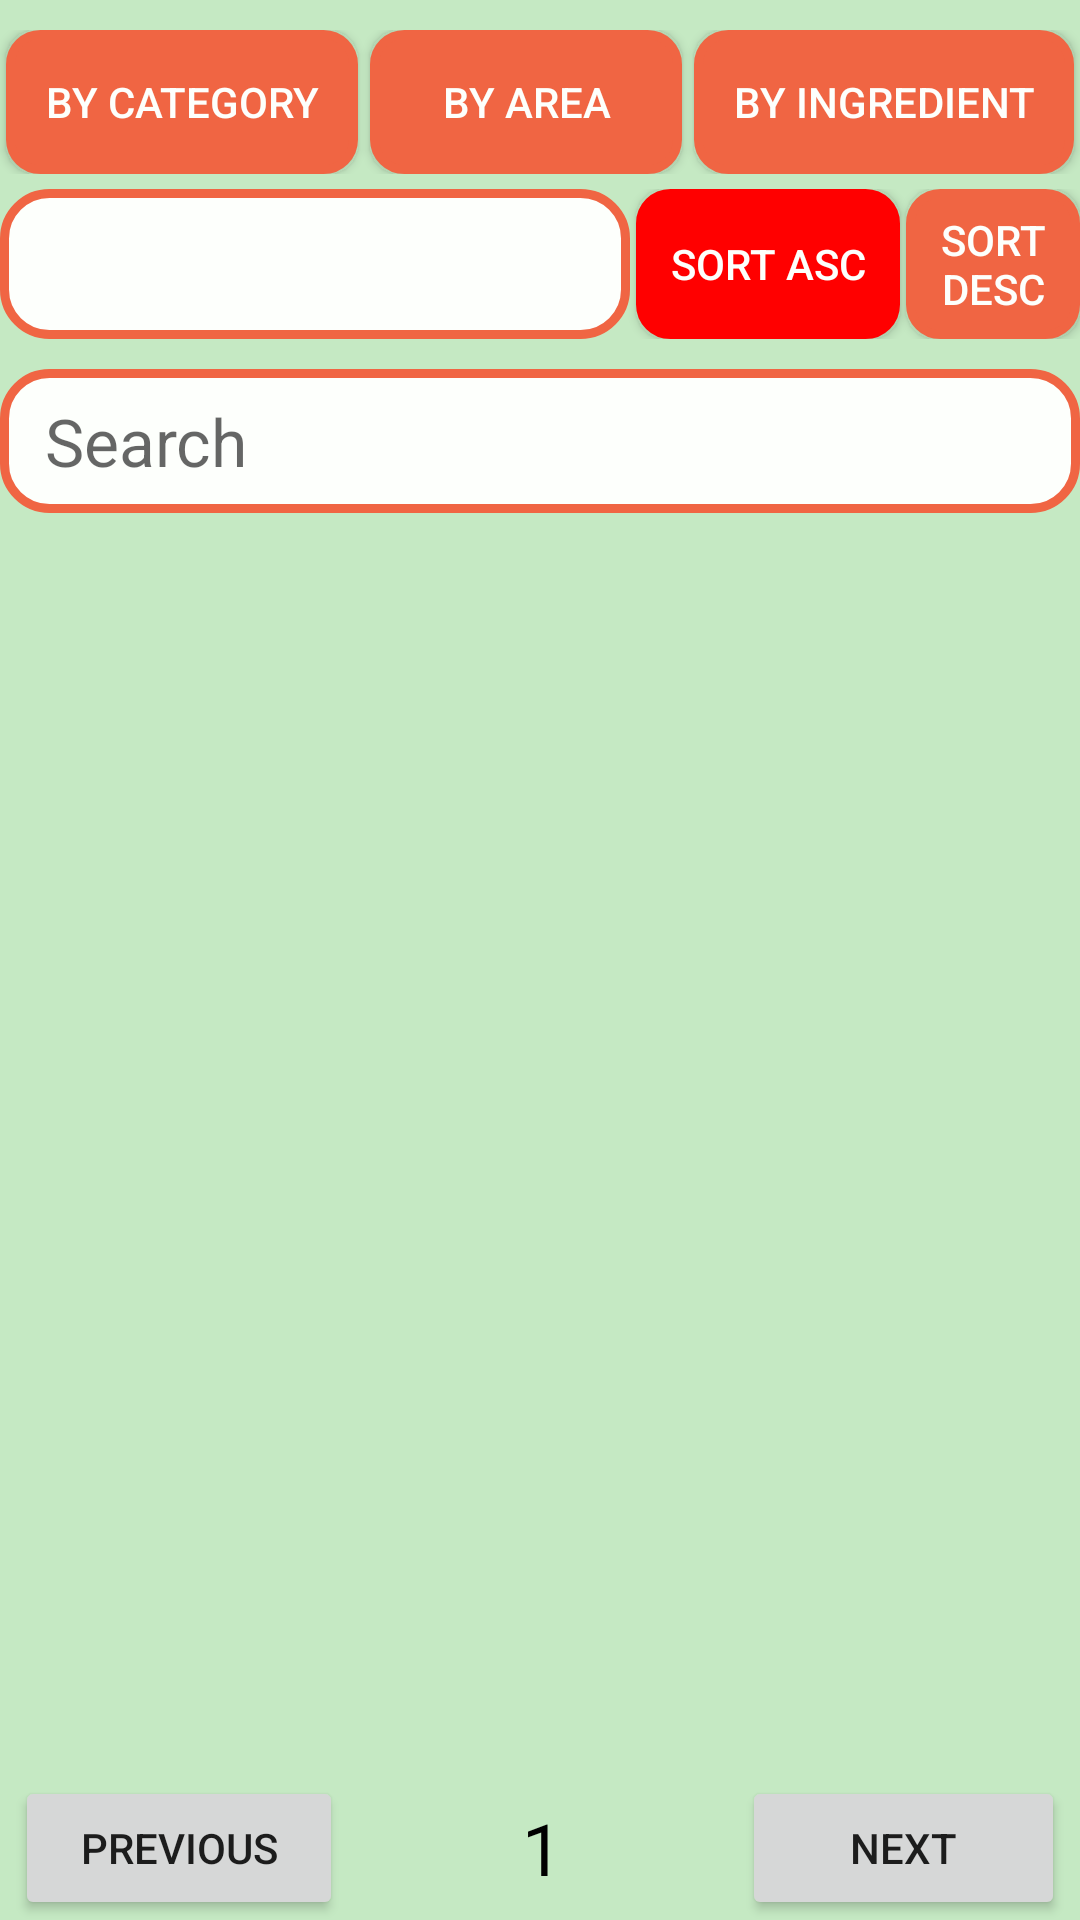

Write the Android layout XML for this screen, with the resource values it uses.
<!-- AndroidManifest.xml: application theme Theme.NutrititionTracker -->
<!-- res/layout/fragment_filter.xml -->
<?xml version="1.0" encoding="utf-8"?>
<androidx.constraintlayout.widget.ConstraintLayout xmlns:android="http://schemas.android.com/apk/res/android"
    xmlns:tools="http://schemas.android.com/tools"
    android:layout_width="match_parent"
    android:layout_height="match_parent"
    android:orientation="vertical"
    android:layout_gravity="center"
    android:background="@color/my_green_bg"
    xmlns:app="http://schemas.android.com/apk/res-auto">

    <ProgressBar
        android:id="@+id/loadingPbMl"
        android:layout_width="wrap_content"
        android:layout_height="wrap_content"
        app:layout_constraintTop_toTopOf="parent"
        app:layout_constraintBottom_toBottomOf="parent"
        app:layout_constraintStart_toStartOf="parent"
        app:layout_constraintEnd_toEndOf="parent"
        android:visibility="invisible"/>

    <LinearLayout
        android:id="@+id/linear2"
        android:layout_width="match_parent"
        android:layout_height="wrap_content"
        android:orientation="horizontal"
        app:layout_constraintTop_toTopOf="parent"
        app:layout_constraintStart_toStartOf="parent"
        app:layout_constraintEnd_toEndOf="parent"
        android:layout_marginTop="10sp">

        <androidx.appcompat.widget.AppCompatButton
            android:id="@+id/categoryBtn"
            android:layout_width="wrap_content"
            android:layout_height="match_parent"
            android:text="By category"
            android:layout_weight="1"
            android:layout_marginStart="2dp"
            android:layout_marginEnd="2dp"
            android:textColor="@color/my_white"
            android:background="@drawable/custom_red_button" />

        <androidx.appcompat.widget.AppCompatButton
            android:id="@+id/areaBtn"
            android:layout_width="wrap_content"
            android:layout_height="match_parent"
            android:text="By area"
            android:layout_weight="1"
            android:layout_marginStart="2dp"
            android:layout_marginEnd="2dp"
            android:textColor="@color/my_white"
            android:background="@drawable/custom_red_button"
            />

        <androidx.appcompat.widget.AppCompatButton
            android:id="@+id/ingredientBtn"
            android:layout_width="wrap_content"
            android:layout_height="match_parent"
            android:text="By ingredient"
            android:layout_weight="1"
            android:layout_marginStart="2dp"
            android:layout_marginEnd="2dp"
            android:textColor="@color/my_white"
            android:background="@drawable/custom_red_button" />

    </LinearLayout>

    <LinearLayout
        android:id="@+id/linear1"
        android:layout_width="match_parent"
        android:layout_height="wrap_content"
        app:layout_constraintStart_toStartOf="parent"
        app:layout_constraintEnd_toEndOf="parent"
        app:layout_constraintTop_toBottomOf="@id/linear2"
        android:layout_marginTop="5dp"
        android:orientation="horizontal">

        <Spinner
            android:id="@+id/spinner"
            android:layout_width="wrap_content"
            android:background="@drawable/round_red_border"
            android:minHeight="50dp"
            android:minWidth="210dp"
            android:layout_height="wrap_content" />

        <androidx.appcompat.widget.AppCompatButton
            android:id="@+id/sortAscBtn"
            android:text="Sort ASC"
            android:layout_marginStart="2dp"
            android:layout_marginEnd="2dp"
            android:layout_width="wrap_content"
            android:layout_height="match_parent"
            android:textColor="@color/my_white"
            android:background="@drawable/custom_red_button_disabled"
            />
        <androidx.appcompat.widget.AppCompatButton
            android:id="@+id/sortDescBtn"
            android:text="Sort DESC"
            android:textColor="@color/my_white"
            android:layout_width="wrap_content"
            android:layout_height="match_parent"
            android:background="@drawable/custom_red_button"
            />

    </LinearLayout>


    <EditText
        android:id="@+id/searchMealListPageEt"
        android:layout_width="match_parent"
        android:layout_height="48dp"
        app:layout_constraintStart_toStartOf="parent"
        app:layout_constraintTop_toBottomOf="@id/linear1"
        android:paddingStart="15dp"
        android:layout_marginTop="10dp"
        android:background="@drawable/round_red_border"
        android:paddingEnd="15dp"
        android:textSize="22sp"
        android:hint="Search"
        />

    <androidx.recyclerview.widget.RecyclerView
        android:id="@+id/listRv"
        android:layout_marginTop="5dp"
        android:layout_width="0dp"
        android:layout_height="0dp"
        app:layout_constraintStart_toStartOf="parent"
        app:layout_constraintEnd_toEndOf="parent"
        app:layout_constraintTop_toBottomOf="@id/searchMealListPageEt"
        app:layout_constraintBottom_toTopOf="@id/linear3"
        />

    <LinearLayout
        android:id="@+id/linear3"
        android:layout_width="match_parent"
        android:layout_height="wrap_content"
        app:layout_constraintBottom_toBottomOf="parent"
        app:layout_constraintStart_toStartOf="parent"
        app:layout_constraintEnd_toEndOf="parent"
        android:orientation="horizontal" >
        <Button
            android:id="@+id/previousBtn"
            android:layout_marginStart="5dp"
            android:layout_width="wrap_content"
            android:layout_height="match_parent"
            android:layout_weight="1"
            android:text="Previous"/>

        <TextView
            android:id="@+id/pageCntMealListTv"
            android:textColor="@color/black"
            android:textSize="24sp"
            android:gravity="center"
            android:layout_width="wrap_content"
            android:layout_height="match_parent"
            android:layout_weight="1"
            android:layout_marginStart="50dp"
            android:layout_marginEnd="50dp"
            android:text="1"
            />

        <Button
            android:id="@+id/nextBtn"
            android:layout_marginEnd="5dp"
            android:layout_width="wrap_content"
            android:layout_height="match_parent"
            android:layout_weight="1"
            android:text="Next"/>
    </LinearLayout>

</androidx.constraintlayout.widget.ConstraintLayout>
<!-- resources referenced by this layout -->
<resources>
  <color name="black">#FF000000</color>
  <color name="my_green_bg">#C5E9C3</color>
  <color name="my_white">#FDFFFC</color>
  <!-- drawable custom_red_button (drawable) -->
  <?xml version="1.0" encoding="utf-8"?>
  <shape xmlns:android="http://schemas.android.com/apk/res/android">
      <solid android:color="@color/my_red" />
      <stroke android:width="3dip" android:color="@color/my_red"/>
      <corners android:radius="10dip"/>
      <padding android:left="5dp" android:right="5dp" android:bottom="5dp" android:top="5dp"/>
  </shape>
  <!-- drawable custom_red_button_disabled (drawable) -->
  <?xml version="1.0" encoding="utf-8"?>
  <shape xmlns:android="http://schemas.android.com/apk/res/android">
      <solid android:color="@color/red" />
      <stroke android:width="3dip" android:color="@color/red"/>
      <corners android:radius="10dip"/>
      <padding android:left="5dp" android:right="5dp" android:bottom="5dp" android:top="5dp"/>
  </shape>
  <!-- drawable round_red_border (drawable) -->
  <?xml version="1.0" encoding="utf-8"?>
  <shape xmlns:android="http://schemas.android.com/apk/res/android">
      <solid android:color="@color/my_white" />
      <stroke android:width="3dip" android:color="@color/my_red"/>
      <corners android:radius="15dip"/>
      <padding android:left="5dp" android:right="5dp" android:bottom="5dp" android:top="5dp"/>
  </shape>
  <style name="Theme.NutrititionTracker" parent="Theme.MaterialComponents.DayNight.DarkActionBar">
          
          <item name="colorPrimary">@color/my_green</item>
          <item name="colorPrimaryVariant">@color/my_green_darker</item>
          <item name="colorOnPrimary">@color/my_white</item>
          
          <item name="colorSecondary">@color/my_red</item>
          <item name="colorSecondaryVariant">@color/red</item>
          <item name="colorOnSecondary">@color/black</item>
          
          <item name="android:statusBarColor">?attr/colorPrimaryVariant</item>
          
      </style>
  <color name="my_red">#F06543</color>
  <color name="red">#FF0000</color>
  <color name="my_green">#4CB944</color>
  <color name="my_green_darker">#378632</color>
</resources>
